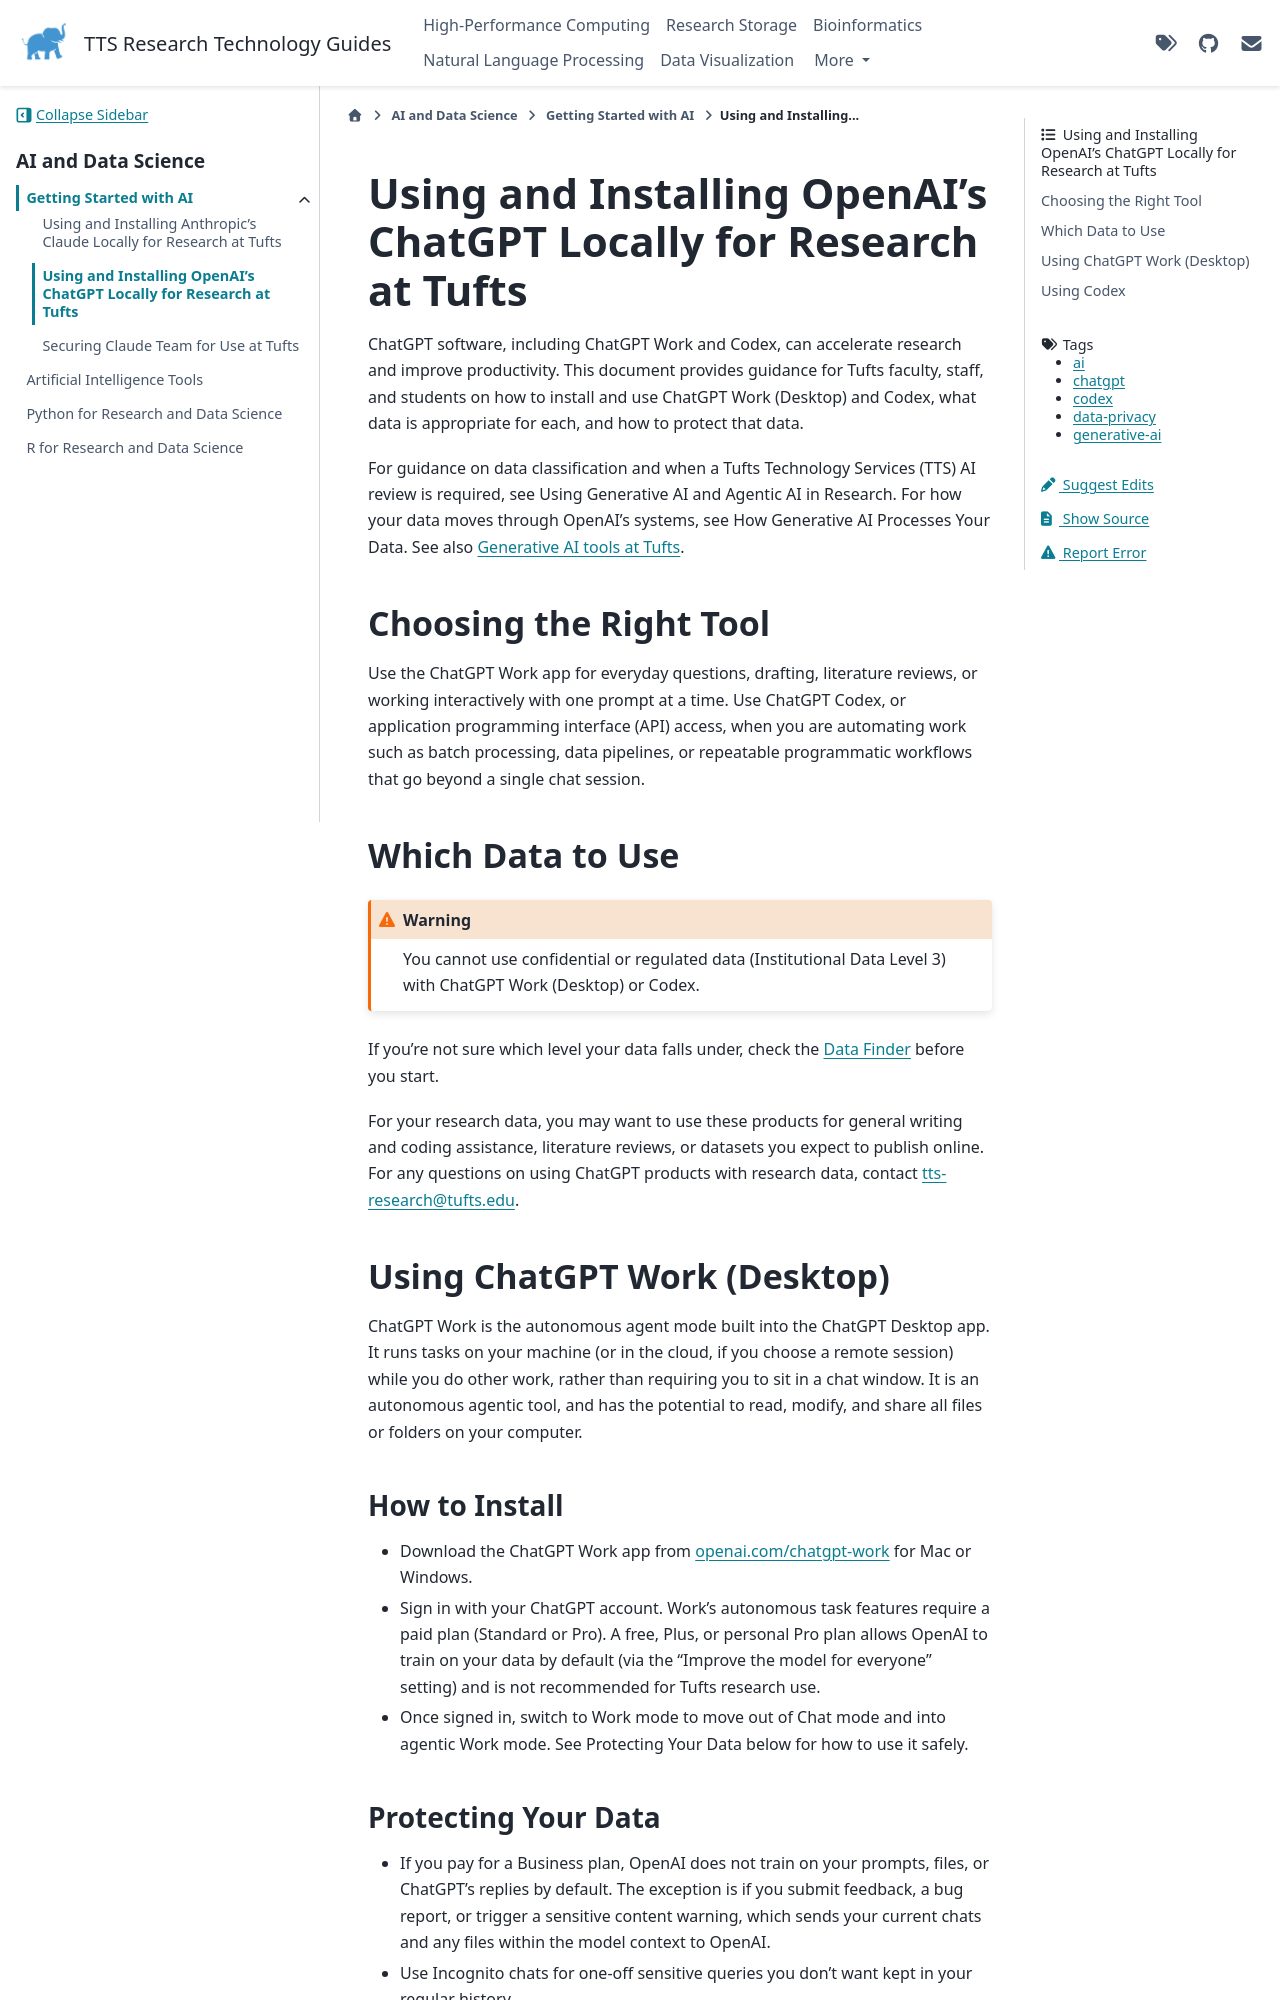

repository: TuftsRT/guides · page: ai/getting-started/10-chatgpt-for-research.html · generator: sphinx

---
tags: ai generative-ai chatgpt codex data-privacy
---

# Using and Installing OpenAI's ChatGPT Locally for Research at Tufts

ChatGPT software, including ChatGPT Work and Codex, can accelerate research and improve productivity. This document provides guidance for Tufts faculty, staff, and students on how to install and use ChatGPT Work (Desktop) and Codex, what data is appropriate for each, and how to protect that data.

For guidance on data classification and when a Tufts Technology Services (TTS) AI review is required, see Using Generative AI and Agentic AI in Research. For how your data moves through OpenAI's systems, see How Generative AI Processes Your Data. See also [Generative AI tools at Tufts][genai-tufts].

## Choosing the Right Tool

Use the ChatGPT Work app for everyday questions, drafting, literature reviews, or working interactively with one prompt at a time. Use ChatGPT Codex, or application programming interface (API) access, when you are automating work such as batch processing, data pipelines, or repeatable programmatic workflows that go beyond a single chat session.

## Which Data to Use

```{warning}
You cannot use confidential or regulated data (Institutional Data Level 3) with ChatGPT Work (Desktop) or Codex.
```

If you're not sure which level your data falls under, check the [Data Finder][data-finder] before you start.

For your research data, you may want to use these products for general writing and coding assistance, literature reviews, or datasets you expect to publish online. For any questions on using ChatGPT products with research data, contact <tts-research@tufts.edu>.

## Using ChatGPT Work (Desktop)

ChatGPT Work is the autonomous agent mode built into the ChatGPT Desktop app. It runs tasks on your machine (or in the cloud, if you choose a remote session) while you do other work, rather than requiring you to sit in a chat window. It is an autonomous agentic tool, and has the potential to read, modify, and share all files or folders on your computer.

### How to Install

- Download the ChatGPT Work app from [openai.com/chatgpt-work](https://openai.com/chatgpt-work/) for Mac or Windows.
- Sign in with your ChatGPT account. Work's autonomous task features require a paid plan (Standard or Pro). A free, Plus, or personal Pro plan allows OpenAI to train on your data by default (via the "Improve the model for everyone" setting) and is not recommended for Tufts research use.
- Once signed in, switch to Work mode to move out of Chat mode and into agentic Work mode. See Protecting Your Data below for how to use it safely.
